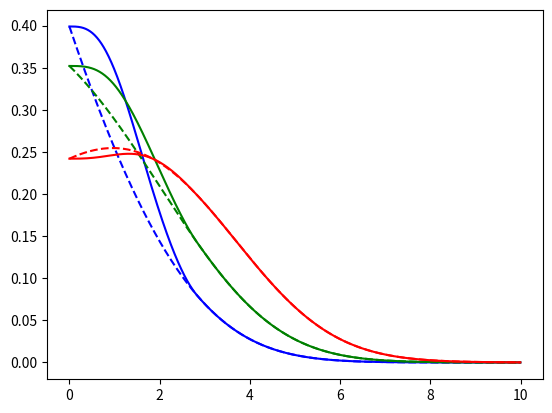

Reproduce this figure in Python.
import numpy as np
import matplotlib.pyplot as plt
from math import *
from scipy.special import erf

def sigmoid(x):
    if(x > 1):
        return 0
    if(x < 0):
        return 1
    return 2. * x**3 - 3. * x ** 2 + 1

v_sigmoid = np.vectorize(sigmoid)


def make_hill(x, min, max, sigma):
    xx = np.arange(min,max,0.01)  
    expo = np.exp(-(xx - x)**2 / (2*sigma**2))
    denom = sqrt(2*pi) * sigma / 2. * (erf((xx - min) / (sqrt(2.) * sigma)) + erf((max - xx) / (sqrt(2.) * sigma)))
    func_denom = denom + (0.5*sqrt(2*pi)*sigma - denom) * v_sigmoid((xx - min)/(sqrt(2.)*sigma))  + (0.5*sqrt(2*pi)*sigma - denom) * v_sigmoid((max - xx)/(sqrt(2.)*sigma)) 
    func = expo +  (exp(-(x-min)**2 / (2*sigma**2)) - expo) * v_sigmoid((xx-min)/(sqrt(2.)*sigma)) + (exp(-(x-max)**2 / (2.*sigma**2)) - expo) * v_sigmoid((max-xx)/(sqrt(2.)*sigma))
    
    return xx, func / func_denom, expo / denom

x,y1,y2 = make_hill(0., 0., 10., 2.)
plt.plot(x,y1, color="blue")
plt.plot(x,y2, color="blue", linestyle='--')

x,y1,y2 = make_hill(1., 0., 10., 2.)
plt.plot(x,y1, color="green")
plt.plot(x,y2, color="green", linestyle='--')

x,y1,y2 = make_hill(2., 0., 10., 2.)
plt.plot(x,y1, color="red")
plt.plot(x,y2, color="red", linestyle='--')

#x,y = make_hill(9.8, 0, 10, 2)
#plt.plot(x,y)

plt.savefig("hill.png")
